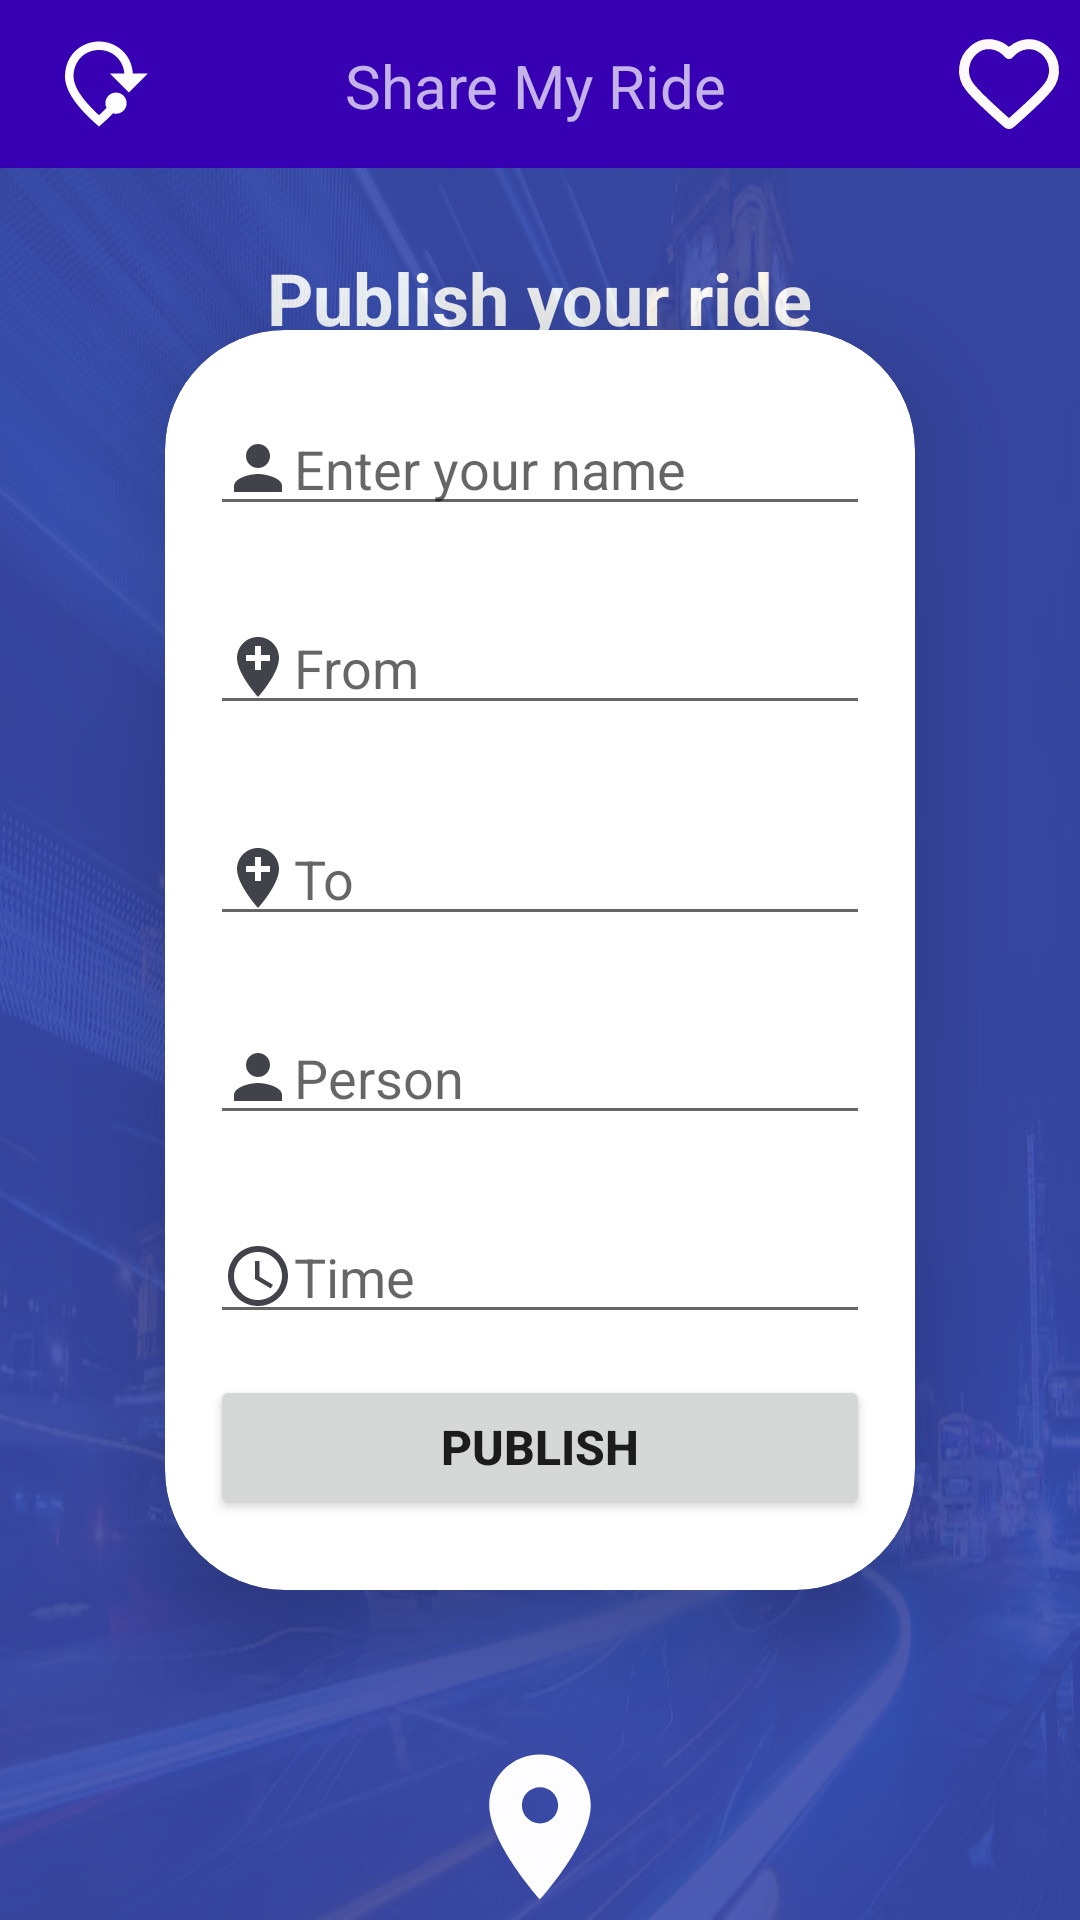

The Android layout XML behind this screen, and the referenced resources:
<!-- AndroidManifest.xml: application theme mytheme -->
<!-- res/layout/fragment_publish.xml -->
<?xml version="1.0" encoding="utf-8"?>
<androidx.constraintlayout.widget.ConstraintLayout xmlns:android="http://schemas.android.com/apk/res/android"
    xmlns:app="http://schemas.android.com/apk/res-auto"
    xmlns:tools="http://schemas.android.com/tools"
    android:background="@drawable/bg1"
    android:layout_width="match_parent"
    android:layout_height="match_parent"
    tools:context=".PublishFragment">

    <androidx.constraintlayout.widget.ConstraintLayout
        android:layout_width="match_parent"
        android:background="#3949AB"
        android:alpha="0.9"
        android:layout_height="match_parent">

        <TextView
            android:id="@+id/textView10"
            android:layout_width="wrap_content"
            android:layout_height="wrap_content"
            android:layout_marginTop="83dp"
            android:text="Publish your ride"
            android:textColor="@color/white"
            android:textSize="24sp"
            android:textStyle="bold"
            app:layout_constraintEnd_toEndOf="parent"
            app:layout_constraintStart_toStartOf="parent"
            app:layout_constraintTop_toTopOf="parent" />

    </androidx.constraintlayout.widget.ConstraintLayout>

    <androidx.cardview.widget.CardView
        android:id="@+id/cardView"
        android:layout_width="250dp"
        android:layout_height="420dp"
        app:cardCornerRadius="40dp"
        app:cardElevation="20dp"
        app:layout_constraintBottom_toBottomOf="parent"
        app:layout_constraintEnd_toEndOf="parent"
        app:layout_constraintStart_toStartOf="parent"
        app:layout_constraintTop_toTopOf="parent">

        <androidx.constraintlayout.widget.ConstraintLayout
            android:layout_width="match_parent"
            android:layout_height="match_parent"
            android:padding="15dp">

            <EditText
                android:id="@+id/publish_name"
                android:layout_width="match_parent"
                android:layout_height="wrap_content"
                android:layout_marginTop="4dp"
                android:drawableLeft="@drawable/publish_person"
                android:hint="Enter your name"
                android:inputType="text"
                android:paddingTop="15dp"
                app:layout_constraintEnd_toEndOf="parent"
                app:layout_constraintHorizontal_bias="0.466"
                app:layout_constraintStart_toStartOf="parent"
                app:layout_constraintTop_toTopOf="parent" />

            <View
                android:id="@+id/view0"
                android:layout_width="wrap_content"
                android:layout_height="20dp"
                app:layout_constraintStart_toStartOf="parent"
                app:layout_constraintTop_toBottomOf="@+id/publish_name" />

            <EditText
                android:id="@+id/publish_from"
                android:layout_width="match_parent"
                android:layout_height="wrap_content"
                android:layout_marginTop="20dp"
                android:drawableLeft="@drawable/publish_location1"
                android:hint="From"
                android:inputType="text"
                android:paddingTop="15dp"
                app:layout_constraintStart_toStartOf="parent"
                app:layout_constraintTop_toBottomOf="@+id/publish_name" />

            <View
                android:id="@+id/view"
                android:layout_width="wrap_content"
                android:layout_height="20dp"
                app:layout_constraintStart_toStartOf="parent"
                app:layout_constraintTop_toBottomOf="@+id/publish_from" />

            <EditText
                android:id="@+id/publish_to"
                android:layout_width="match_parent"
                android:layout_height="wrap_content"
                android:layout_marginTop="4dp"
                android:drawableLeft="@drawable/publish_location1"
                android:hint="To"
                android:inputType="text"
                android:paddingTop="15dp"
                app:layout_constraintStart_toStartOf="parent"
                app:layout_constraintTop_toBottomOf="@+id/view" />

            <View
                android:id="@+id/view1"
                android:layout_width="wrap_content"
                android:layout_height="20dp"
                app:layout_constraintStart_toStartOf="parent"
                app:layout_constraintTop_toBottomOf="@+id/publish_to" />

            <EditText
                android:id="@+id/publish_person"
                android:layout_width="match_parent"
                android:layout_height="wrap_content"
                android:drawableLeft="@drawable/publish_person"
                android:hint="Person"
                android:inputType="number"
                android:paddingTop="15dp"
                app:layout_constraintEnd_toEndOf="parent"
                app:layout_constraintStart_toStartOf="parent"
                app:layout_constraintTop_toBottomOf="@+id/view1" />

            <View
                android:id="@+id/view2"
                android:layout_width="wrap_content"
                android:layout_height="20dp"
                app:layout_constraintStart_toStartOf="parent"
                app:layout_constraintTop_toBottomOf="@+id/publish_person" />

            <EditText
                android:id="@+id/publish_time"
                android:layout_width="match_parent"
                android:layout_height="wrap_content"
                android:drawableLeft="@drawable/publish_time_icon"
                android:hint="Time"
                android:inputType="datetime"
                android:paddingTop="15dp"
                app:layout_constraintEnd_toEndOf="parent"
                app:layout_constraintStart_toStartOf="parent"
                app:layout_constraintTop_toBottomOf="@+id/view2"/>

            <View
                android:id="@+id/view3"
                android:layout_width="wrap_content"
                android:layout_height="20dp"
                app:layout_constraintStart_toStartOf="parent"
                app:layout_constraintTop_toBottomOf="@+id/publish_person" />

            <Button
                android:id="@+id/publish_btn"
                android:layout_width="0dp"
                android:layout_height="wrap_content"
                android:layout_marginTop="60dp"
                android:text="Publish"
                android:textSize="16sp"
                android:textStyle="bold"
                app:layout_constraintEnd_toEndOf="parent"
                app:layout_constraintHorizontal_bias="0.466"
                app:layout_constraintStart_toStartOf="parent"
                app:layout_constraintTop_toBottomOf="@+id/view3" />

        </androidx.constraintlayout.widget.ConstraintLayout>
    </androidx.cardview.widget.CardView>

    <ImageView
        android:id="@+id/imageView5"
        android:layout_width="90dp"
        android:layout_height="58dp"
        android:layout_marginTop="50dp"
        android:src="@drawable/logo2"
        app:layout_constraintEnd_toEndOf="parent"
        app:layout_constraintStart_toStartOf="parent"
        app:layout_constraintTop_toBottomOf="@+id/cardView" />

    <TextView
        android:id="@+id/textView14"
        android:layout_width="wrap_content"
        android:layout_height="wrap_content"
        android:textStyle="bold"
        android:fontFamily="sans-serif-medium"
        android:textSize="24sp"
        android:textColor="@color/white"
        android:text="Share My Ride"
        app:layout_constraintEnd_toEndOf="parent"
        app:layout_constraintStart_toStartOf="parent"
        app:layout_constraintTop_toBottomOf="@+id/imageView5" />

    <include
        layout="@layout/toolbar"/>

</androidx.constraintlayout.widget.ConstraintLayout>
<!-- res/layout/toolbar.xml (included above) -->
<?xml version="1.0" encoding="utf-8"?>
<androidx.appcompat.widget.Toolbar
    xmlns:android="http://schemas.android.com/apk/res/android"
    xmlns:app="http://schemas.android.com/apk/res-auto"
    android:layout_width="match_parent"
    android:layout_height="?attr/actionBarSize"
    android:background="@color/colorPrimaryDark"
    android:id="@+id/mytoolbar"
    android:theme="@style/ThemeOverlay.AppCompat.Dark">

    <LinearLayout
        android:layout_width="match_parent"
        android:layout_height="?attr/actionBarSize">

        <ImageView
            android:layout_width="34dp"
            android:layout_height="match_parent"
            android:src="@drawable/toolbar_logo" />

        <TextView
            android:layout_width="wrap_content"
            android:layout_height="wrap_content"
            android:text="Share My Ride"
            android:layout_marginTop="15dp"
            android:layout_marginLeft="65dp"
            android:textSize="20dp"/>

        <ImageView
            android:layout_width="wrap_content"
            android:id="@+id/like"
            android:layout_height="40dp"
            android:layout_marginTop="8dp"
            android:layout_marginLeft="70dp"
            android:src="@drawable/heart_toolbar_icon"/>

    </LinearLayout>

</androidx.appcompat.widget.Toolbar>
<!-- resources referenced by this layout -->
<resources>
  <color name="colorPrimaryDark">#3700B3</color>
  <color name="white">#FFFFFFFF</color>
  <!-- drawable logo2 (drawable) -->
  <vector android:height="24dp" android:tint="#FDFDFF"
      android:viewportHeight="24" android:viewportWidth="24"
      android:width="24dp" xmlns:android="http://schemas.android.com/apk/res/android">
      <path android:fillColor="@android:color/white" android:pathData="M12,2C8.13,2 5,5.13 5,9c0,5.25 7,13 7,13s7,-7.75 7,-13c0,-3.87 -3.13,-7 -7,-7zM12,11.5c-1.38,0 -2.5,-1.12 -2.5,-2.5s1.12,-2.5 2.5,-2.5 2.5,1.12 2.5,2.5 -1.12,2.5 -2.5,2.5z"/>
  </vector>
  <!-- drawable publish_location1 (drawable) -->
  <vector android:height="24dp" android:tint="#42424B"
      android:viewportHeight="24" android:viewportWidth="24"
      android:width="24dp" xmlns:android="http://schemas.android.com/apk/res/android">
      <path android:fillColor="@android:color/white" android:pathData="M12,2C8.14,2 5,5.14 5,9c0,5.25 7,13 7,13s7,-7.75 7,-13c0,-3.86 -3.14,-7 -7,-7zM16,10h-3v3h-2v-3L8,10L8,8h3L11,5h2v3h3v2z"/>
  </vector>
  <!-- drawable publish_person (drawable) -->
  <vector android:height="24dp" android:tint="#42424B"
      android:viewportHeight="24" android:viewportWidth="24"
      android:width="24dp" xmlns:android="http://schemas.android.com/apk/res/android">
      <path android:fillColor="@android:color/white" android:pathData="M12,12c2.21,0 4,-1.79 4,-4s-1.79,-4 -4,-4 -4,1.79 -4,4 1.79,4 4,4zM12,14c-2.67,0 -8,1.34 -8,4v2h16v-2c0,-2.66 -5.33,-4 -8,-4z"/>
  </vector>
  <!-- drawable publish_time_icon (drawable) -->
  <vector android:height="24dp" android:tint="#42424B"
      android:viewportHeight="24" android:viewportWidth="24"
      android:width="24dp" xmlns:android="http://schemas.android.com/apk/res/android">
      <path android:fillColor="@android:color/white" android:pathData="M11.99,2C6.47,2 2,6.48 2,12s4.47,10 9.99,10C17.52,22 22,17.52 22,12S17.52,2 11.99,2zM12,20c-4.42,0 -8,-3.58 -8,-8s3.58,-8 8,-8 8,3.58 8,8 -3.58,8 -8,8z"/>
      <path android:fillColor="@android:color/white" android:pathData="M12.5,7H11v6l5.25,3.15 0.75,-1.23 -4.5,-2.67z"/>
  </vector>
  <!-- drawable toolbar_logo (drawable) -->
  <vector android:height="24dp" android:tint="#FDFDFF"
      android:viewportHeight="24" android:viewportWidth="24"
      android:width="24dp" xmlns:android="http://schemas.android.com/apk/res/android">
      <path android:fillColor="@android:color/white" android:pathData="M15.31,18.9c-0.96,1 -2.06,2.03 -3.31,3.1c-5.33,-4.55 -8,-8.48 -8,-11.8C4,5.22 7.8,2 12,2c4,0 7.64,2.92 7.97,7.5l3.53,0L19,14l-4.5,-4.5l3.47,0C17.65,6.24 15.13,4 12,4c-3.35,0 -6,2.57 -6,6.2c0,2.34 1.95,5.44 6,9.14c0.64,-0.59 1.23,-1.16 1.77,-1.71c-0.17,-0.34 -0.27,-0.72 -0.27,-1.12c0,-1.38 1.12,-2.5 2.5,-2.5s2.5,1.12 2.5,2.5S17.38,19 16,19C15.76,19 15.53,18.97 15.31,18.9z"/>
  </vector>
  <style name="mytheme" parent="Theme.AppCompat.Light.NoActionBar">
  
          <item name="colorPrimary">@color/colorPrimary</item>
          <item name="colorPrimaryDark">@color/colorStatusbar</item>
          <item name="colorAccent">@color/colorAccent</item>
  
      </style>
  <color name="colorPrimary">#6200EE</color>
  <color name="colorStatusbar">#FFC0C0</color>
  <color name="colorAccent">#03DAC5</color>
</resources>
